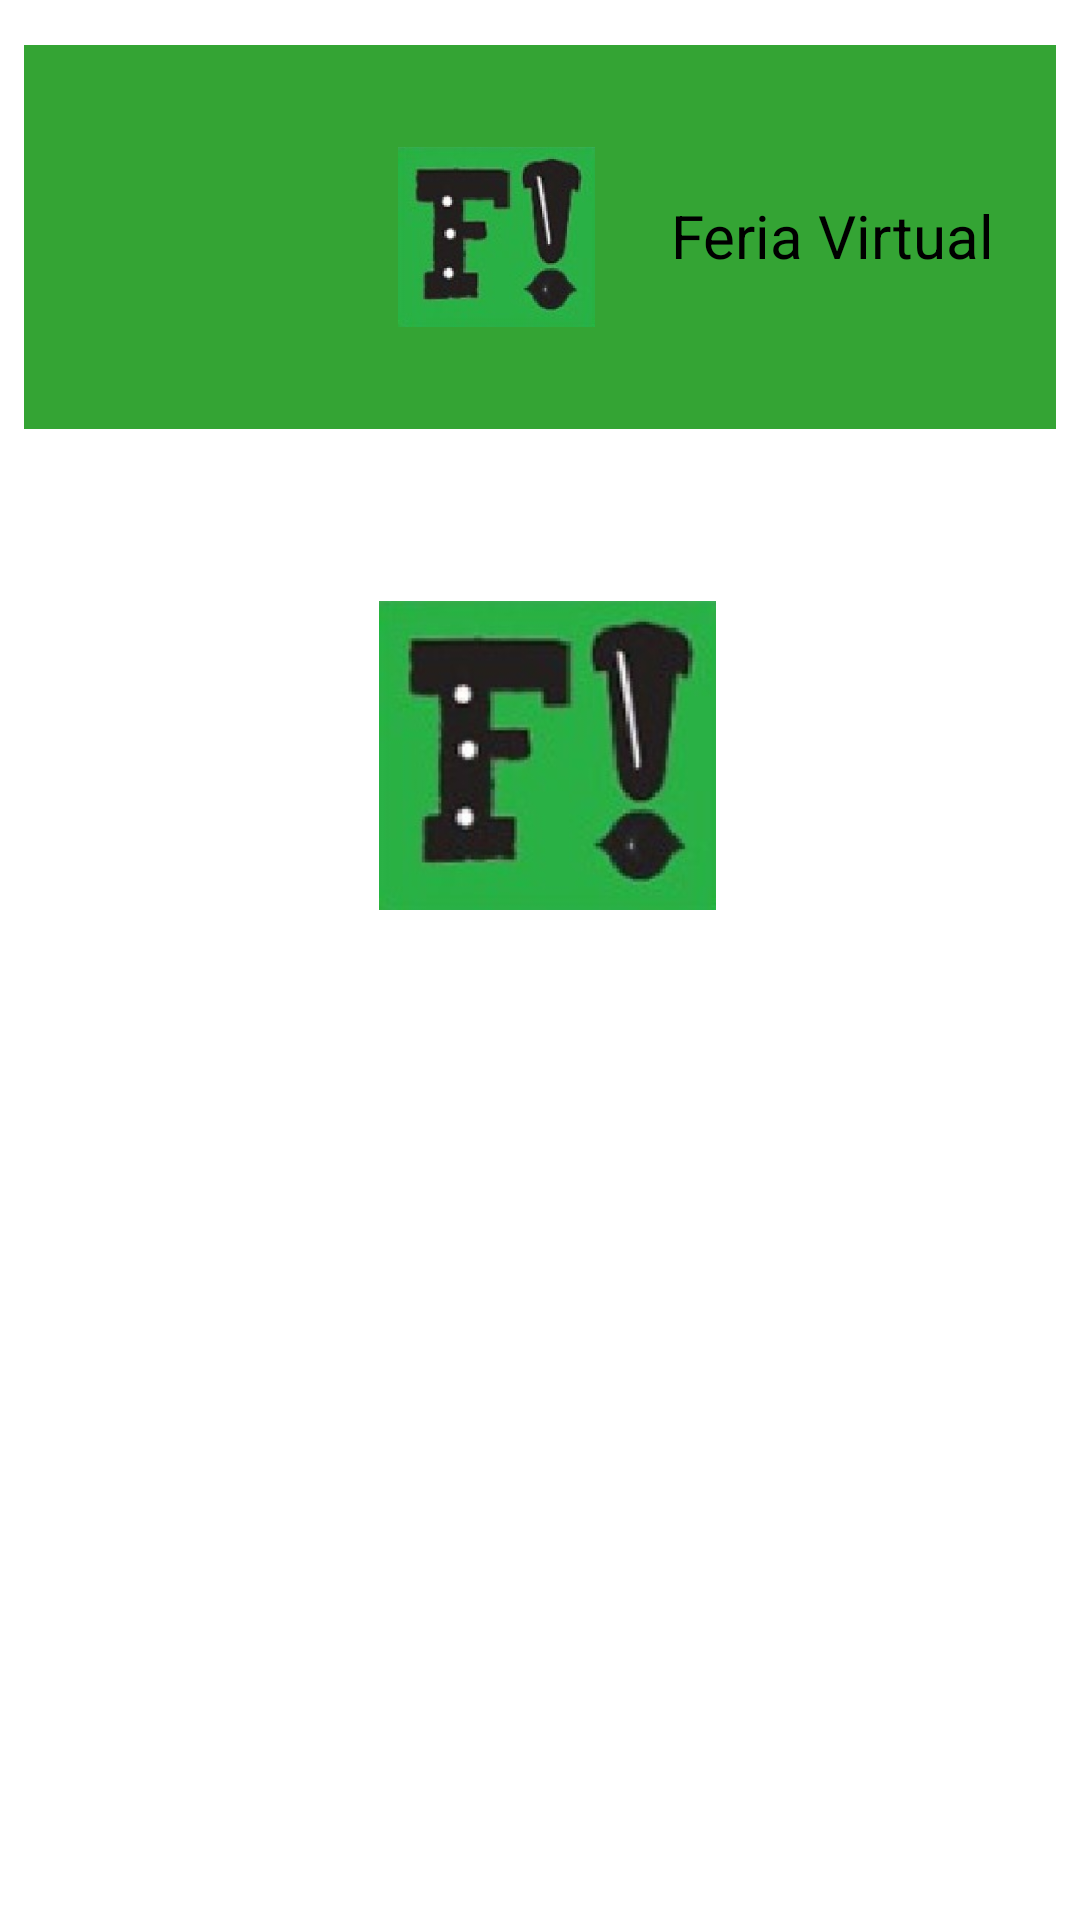

Android layout source for this screen:
<!-- AndroidManifest.xml: activity theme Theme.AppCompat -->
<!-- res/layout/activity_detalles_producto.xml -->
<?xml version="1.0" encoding="utf-8"?>
<LinearLayout xmlns:android="http://schemas.android.com/apk/res/android"
    xmlns:app="http://schemas.android.com/apk/res-auto"
    xmlns:tools="http://schemas.android.com/tools"
    android:layout_width="match_parent"
    android:layout_height="match_parent"
    android:background="@color/white"
    android:orientation="vertical"
    android:padding="8dp">

    <androidx.constraintlayout.widget.ConstraintLayout
        android:id="@+id/headerLayout"
        android:layout_width="356dp"
        android:layout_height="128dp"
        android:layout_marginTop="7dp"

        android:background="@color/Verde"
        android:orientation="horizontal"
        android:padding="16dp"
        tools:ignore="VisualLintBounds">

        

        

        

        <Button
            android:id="@+id/backButton"
            android:layout_width="67dp"
            android:layout_height="62dp"
            android:layout_marginTop="37dp"
            android:layout_marginEnd="8dp"
            android:layout_marginBottom="25dp"
            android:background="@drawable/back_icon"
            android:textColor="@color/white"
            app:layout_constraintBottom_toBottomOf="parent"
            app:layout_constraintEnd_toStartOf="@+id/logo"
            app:layout_constraintStart_toStartOf="parent"
            app:layout_constraintTop_toTopOf="parent"
            tools:ignore="SpeakableTextPresentCheck" />

        <ImageView
            android:id="@+id/logo"
            android:layout_width="99dp"
            android:layout_height="80dp"
            android:padding="10dp"
            android:src="@drawable/logo"
            app:layout_constraintBottom_toBottomOf="parent"
            app:layout_constraintEnd_toStartOf="@+id/appName"
            app:layout_constraintStart_toEndOf="@+id/backButton"
            app:layout_constraintTop_toTopOf="parent"
            tools:ignore="ContentDescription"
            tools:layout_editor_absoluteX="101dp"
            tools:layout_editor_absoluteY="-2dp" />

        <TextView
            android:id="@+id/appName"
            android:layout_width="116dp"
            android:layout_height="28dp"
            android:baselineAligned="false"
            android:text="Feria Virtual"
            android:textColor="@color/black"
            android:textSize="20sp"
            app:layout_constraintBottom_toBottomOf="parent"
            app:layout_constraintEnd_toEndOf="parent"
            app:layout_constraintStart_toEndOf="@+id/logo"
            app:layout_constraintTop_toTopOf="parent"
            tools:ignore="HardcodedText,TextSizeCheck" />

        
    </androidx.constraintlayout.widget.ConstraintLayout>

    <TextView
        android:id="@+id/frutaTextView"
        android:layout_width="match_parent"
        android:layout_height="wrap_content"
        android:layout_marginTop="15dp"
        android:layout_marginEnd="10dp"
        android:layout_marginBottom="10dp"
        android:textColor="@color/black"
        android:textSize="24sp"
        tools:ignore="HardcodedText" />

    <ImageView
        android:id="@+id/imageView2"
        android:layout_width="189dp"
        android:layout_height="103dp"
        android:layout_marginStart="80dp"
        app:srcCompat="@drawable/logo" />

    <androidx.recyclerview.widget.RecyclerView
        android:id="@+id/productosRecyclerView"
        android:layout_width="match_parent"
        android:layout_height="wrap_content"
        android:layout_marginTop="16dp" />

</LinearLayout>
<!-- resources referenced by this layout -->
<resources>
  <color name="Verde">#34A434</color>
  <color name="black">#FF000000</color>
  <color name="white">#FFFFFFFF</color>
  <!-- drawable logo: jpg bitmap (drawable, 9030 bytes) -->
</resources>
